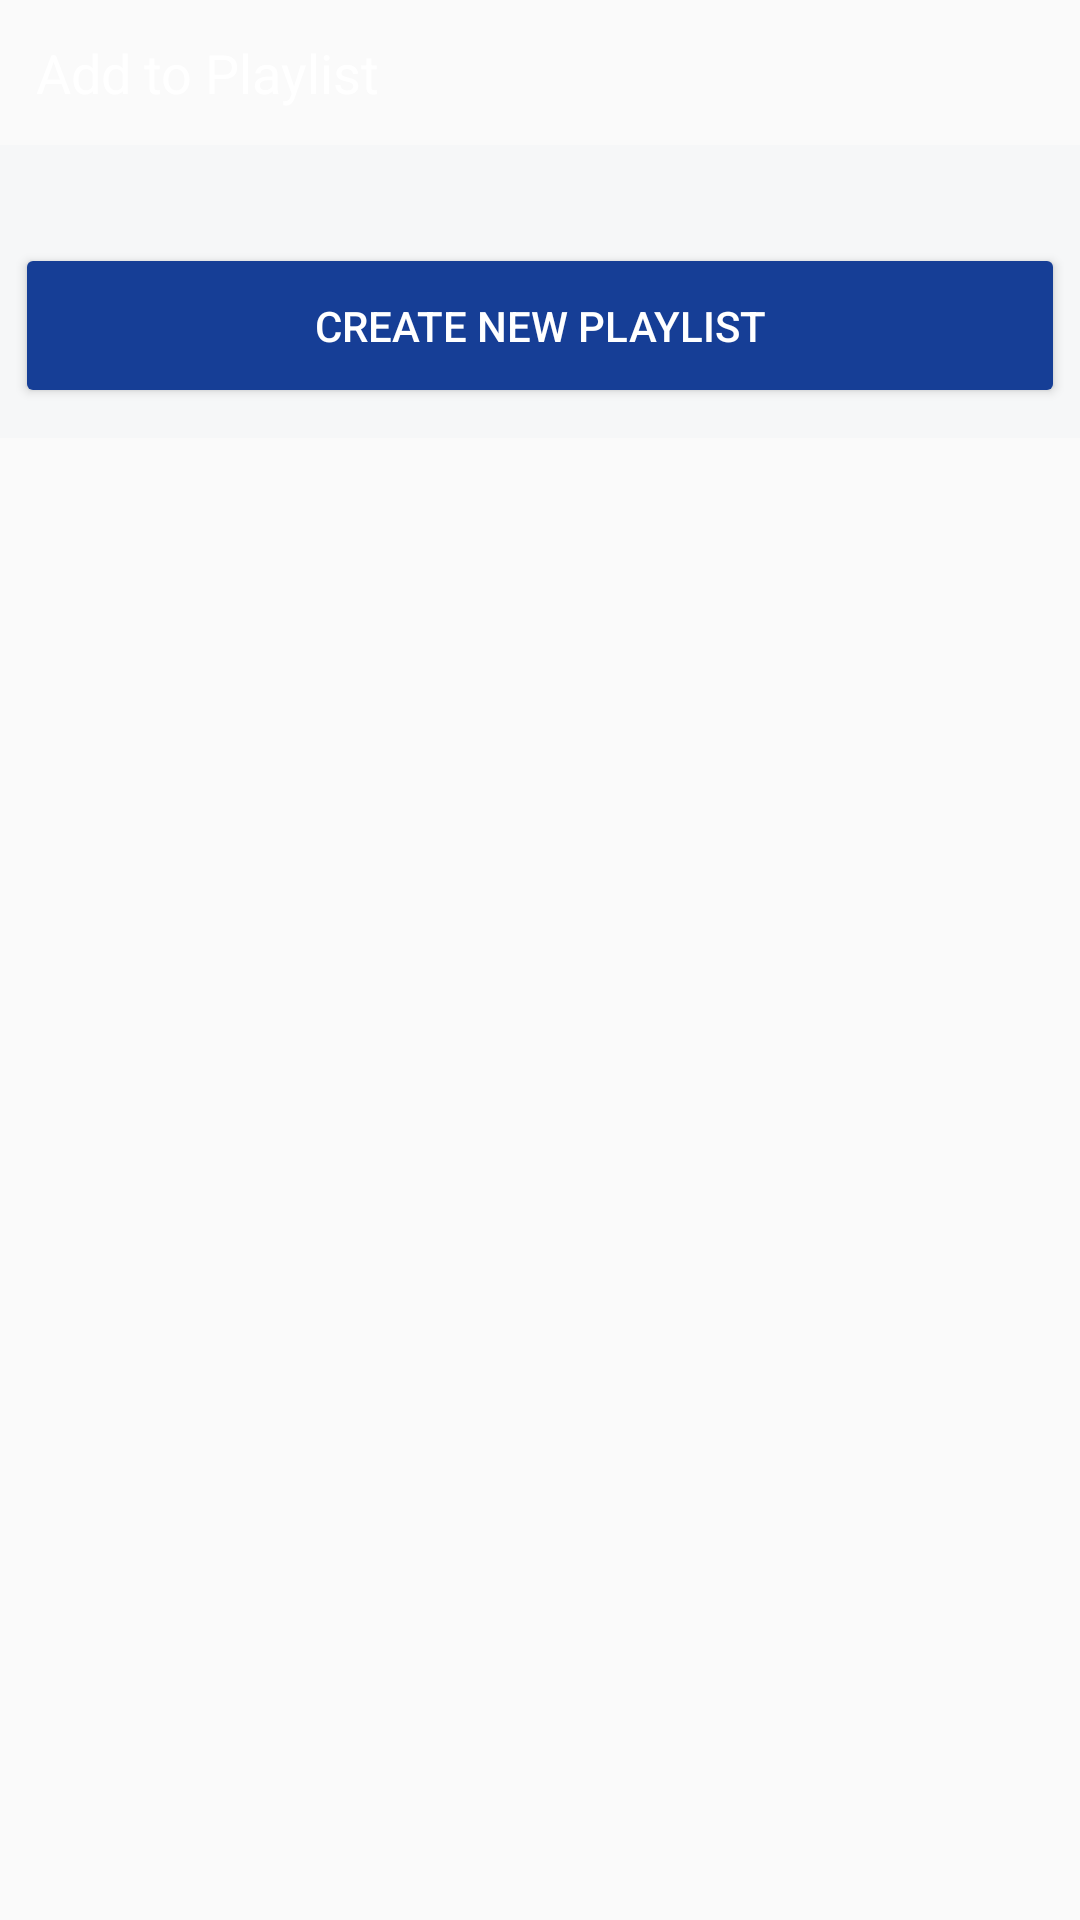

Write the Android layout XML for this screen, with the resource values it uses.
<!-- AndroidManifest.xml: application theme AppTheme -->
<!-- res/layout/layout_dialog_playlist.xml -->
<?xml version="1.0" encoding="utf-8"?>
<LinearLayout xmlns:android="http://schemas.android.com/apk/res/android"
    xmlns:app="http://schemas.android.com/apk/res-auto"
    android:layout_width="match_parent"
    android:layout_height="wrap_content"
    android:layout_margin="10dp"
    android:orientation="vertical">

    <LinearLayout
        android:layout_width="match_parent"
        android:layout_height="wrap_content"
        android:background="@drawable/bg_corner_top_orange"
        android:orientation="horizontal">

        <TextView
            android:layout_width="0dp"
            android:layout_height="wrap_content"
            android:layout_weight="1"
            android:padding="12dp"
            android:text="@string/add_to_playlist"
            android:textColor="@color/white"
            android:textSize="18sp" />

        <ImageView
            android:id="@+id/iv_playlist_close"
            android:layout_width="45dp"
            android:layout_height="match_parent"
            android:layout_marginStart="5dp"
            android:layout_marginEnd="5dp"
            android:padding="6dp"
            android:src="@mipmap/ic_close_dialog" />

    </LinearLayout>

    <LinearLayout
        android:layout_width="match_parent"
        android:layout_height="wrap_content"
        android:background="@color/bg"
        android:orientation="vertical">

        <androidx.recyclerview.widget.RecyclerView
            android:id="@+id/rv_dialog_playlist"
            android:layout_width="match_parent"
            android:layout_height="0dp"
            android:layout_marginBottom="5dp"
            android:layout_marginTop="7dp"
            android:layout_weight="1" />

        <TextView
            android:id="@+id/tv_empty_dialog_pl"
            android:layout_width="match_parent"
            android:layout_height="match_parent"
            android:gravity="center"
            android:padding="10dp"
            android:text="@string/err_no_playlist_found"
            android:textColor="@color/black"
            android:textSize="20sp"
            android:visibility="gone" />

        <View
            android:layout_width="match_parent"
            android:layout_height="0.5dp"
            android:layout_marginTop="10dp"
            android:layout_marginBottom="10dp"
            android:background="@drawable/line_horizontal_grey"/>

        <androidx.appcompat.widget.AppCompatButton
            android:id="@+id/button_close_dialog"
            android:layout_width="wrap_content"
            android:layout_height="wrap_content"
            android:layout_gravity="center"
            android:text="@string/close"
            android:textColor="@color/white"
            android:visibility="gone"
            app:backgroundTint="@color/colorPrimary" />

        <LinearLayout
            android:id="@+id/ll_add_playlist"
            android:layout_width="match_parent"
            android:layout_height="wrap_content"
            android:layout_margin="10dp"
            android:orientation="horizontal"
            android:visibility="gone" >

            <EditText
                android:id="@+id/et_playlist_name"
                android:layout_width="0dp"
                android:layout_height="wrap_content"
                android:layout_weight="1"
                android:textColor="@color/text_black"
                style="@style/TextLabel_GREY"
                android:theme="@style/TextLabel_GREY"
                android:hint="@string/enter_playlist_name"/>

            <androidx.appcompat.widget.AppCompatButton
                android:id="@+id/button_add"
                android:layout_width="wrap_content"
                android:layout_height="match_parent"
                android:layout_gravity="center"
                android:text="@string/add"
                android:textColor="@color/white"
                android:layout_marginStart="5dp"
                app:backgroundTint="@color/colorPrimary" />

        </LinearLayout>

        <androidx.appcompat.widget.AppCompatButton
            android:id="@+id/button_dialog_addplaylist"
            android:layout_width="match_parent"
            android:layout_height="55dp"
            android:layout_gravity="center"
            android:text="@string/create_new_playlist"
            android:textColor="@color/white"
            app:backgroundTint="@color/colorPrimary"
            android:layout_marginBottom="10dp"
            android:layout_marginStart="5dp"
            android:layout_marginEnd="5dp"/>

    </LinearLayout>

</LinearLayout>
<!-- resources referenced by this layout -->
<resources>
  <color name="bg">#F6F7F8</color>
  <color name="black">#000000</color>
  <color name="colorPrimary">#163e96</color>
  <color name="text_black">#000000</color>
  <color name="white">#ffffff</color>
  <string name="add">ADD</string>
  <string name="add_to_playlist">Add to Playlist</string>
  <string name="close">Close</string>
  <string name="create_new_playlist">Create New Playlist</string>
  <string name="enter_playlist_name">Enter Playlist Name</string>
  <string name="err_no_playlist_found">No Playlist Found</string>
  <style name="TextLabel_GREY" parent="AppTheme">
          
          <item name="android:textColorHint">@color/black80_dark</item>
          <item name="colorAccent">@color/black80_dark</item>
      </style>
  <style name="AppTheme" parent="Theme.MaterialComponents.Light.NoActionBar.Bridge">
          
          <item name="colorPrimary">@color/colorPrimary</item>
          <item name="colorPrimaryDark">@color/colorPrimaryDark</item>
          <item name="colorAccent">@color/colorAccent</item>
          <item name="android:windowActionBarOverlay">true</item>
      </style>
  <color name="black80_dark">#80000000</color>
  <color name="colorPrimaryDark">#092563</color>
  <color name="colorAccent">#FF4081</color>
</resources>
